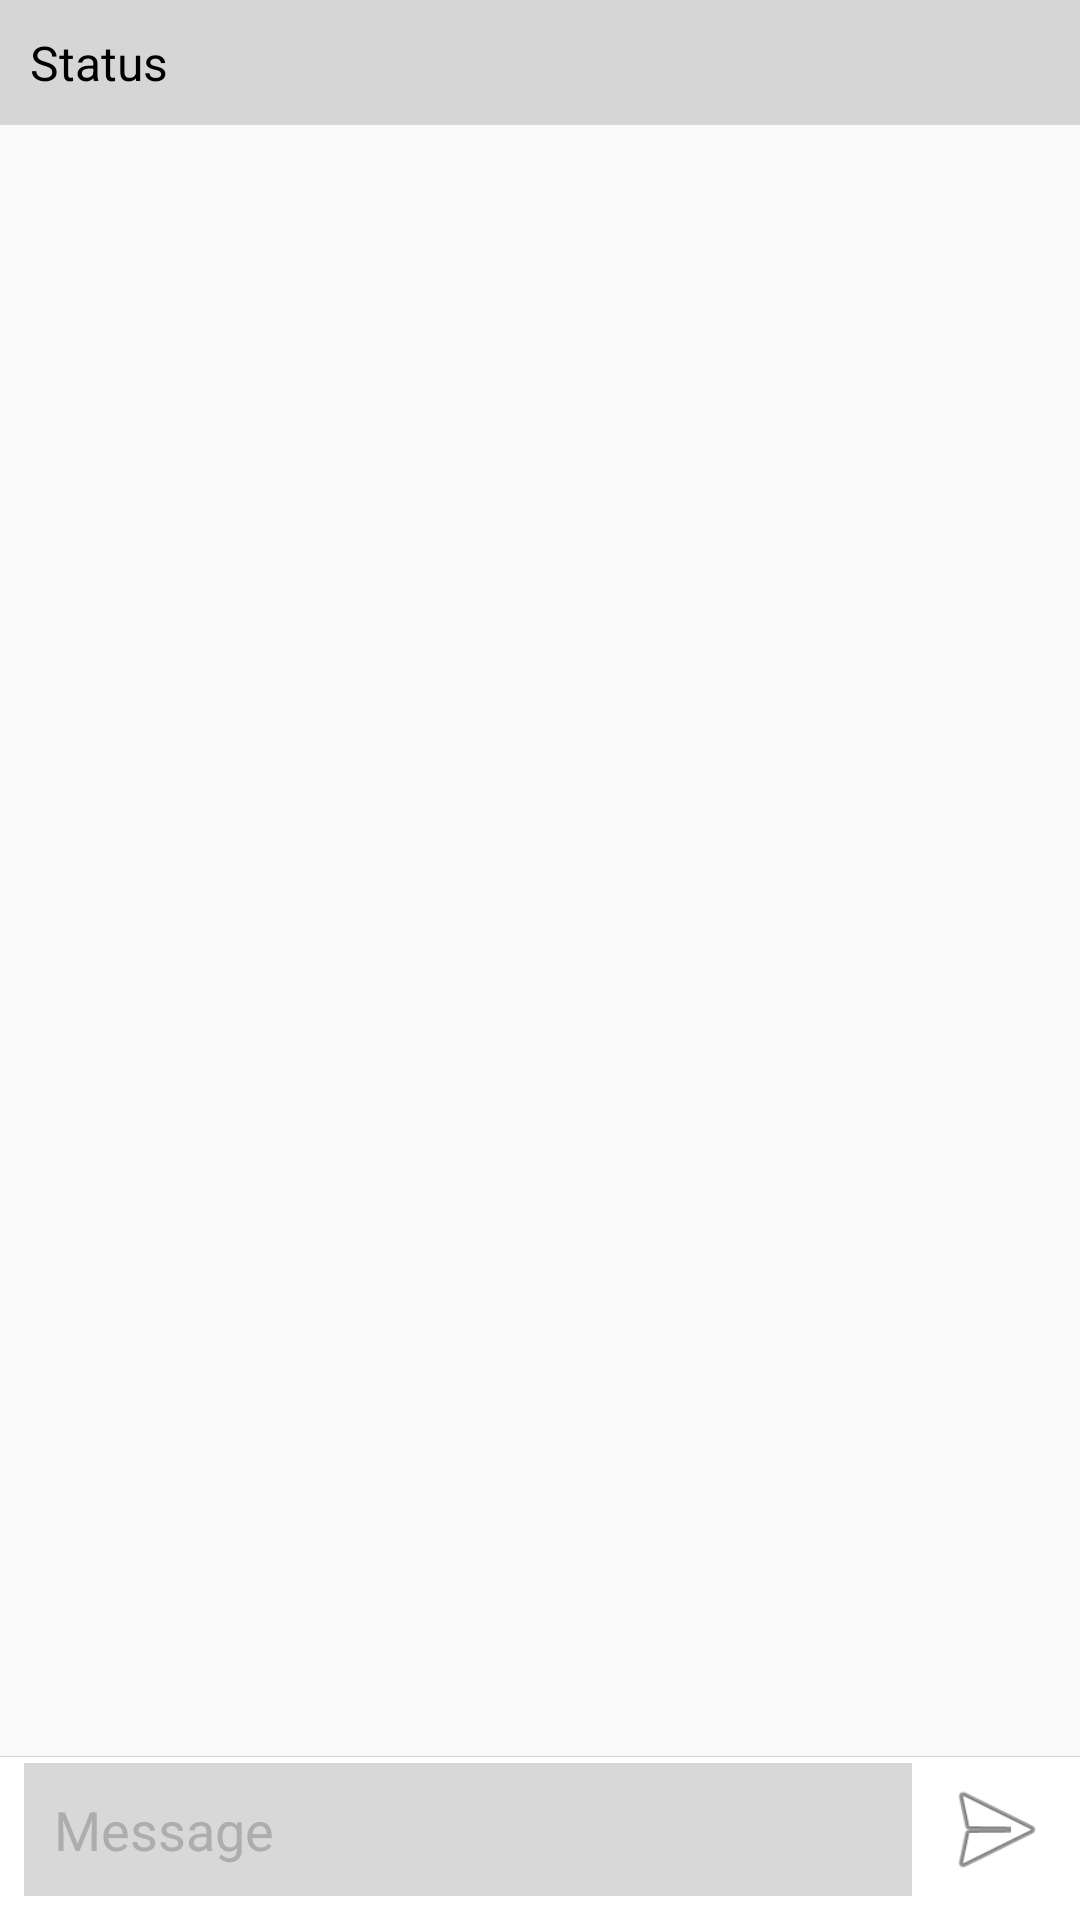

Produce the Android XML layout that renders to this screen, including the resource entries it uses.
<!-- AndroidManifest.xml: activity theme AppTheme.NoActionBar -->
<!-- res/layout/fragment_chat.xml -->
<RelativeLayout xmlns:android="http://schemas.android.com/apk/res/android"
    xmlns:tools="http://schemas.android.com/tools"
    android:layout_width="match_parent"
    android:layout_height="match_parent"
    android:orientation="vertical"
    tools:context=".MainFragment">


    <TextView
        android:id="@+id/text_status"
        android:layout_width="match_parent"
        android:layout_height="wrap_content"
        android:background="#D6D6D6"
        android:orientation="horizontal"
        android:padding="10dp"
        android:text="Status"
        android:textColor="@android:color/black"
        android:textSize="16sp" />

    <android.support.v7.widget.RecyclerView
        android:id="@+id/messages"
        android:layout_width="match_parent"
        android:layout_height="match_parent"
        android:layout_above="@+id/edit_message"
        android:layout_below="@+id/text_status"
        android:paddingLeft="@dimen/activity_horizontal_margin"
        android:paddingRight="@dimen/activity_horizontal_margin"
        android:paddingTop="8dp"
        android:scrollbarStyle="outsideOverlay"
        android:scrollbars="vertical" />

    <View
        android:layout_width="match_parent"
        android:layout_height="1px"
        android:layout_above="@+id/edit_message"
        android:background="#D6D6D6" />

    <LinearLayout
        android:id="@+id/edit_message"
        android:layout_width="match_parent"
        android:layout_height="wrap_content"
        android:layout_alignParentBottom="true"
        android:background="@android:color/white"
        android:gravity="center_vertical"
        android:orientation="horizontal"
        android:paddingBottom="8dp"
        android:paddingLeft="8dp"
        android:paddingRight="8dp"
        android:paddingTop="2dp">

        <EditText
            android:id="@+id/edit_text_message"
            android:layout_width="0dp"
            android:layout_height="wrap_content"
            android:layout_marginRight="8dp"
            android:layout_weight="1"
            android:background="#d8d8d8"
            android:hint="@string/prompt_message"
            android:imeActionId="@+id/send"
            android:imeActionLabel="@string/action_send"
            android:imeOptions="actionSend"
            android:inputType="text"
            android:maxLines="1"
            android:padding="10dp"
            android:singleLine="true"
            android:textColor="#474747"
            android:textColorHint="#ADADAD" />

        <ImageView
            android:id="@+id/send_button"
            android:layout_width="40dp"
            android:layout_height="40dp"
            android:contentDescription="@string/action_send"
            android:src="@android:drawable/ic_menu_send" />

    </LinearLayout>

    <TextView
        android:id="@+id/failed_message"
        android:layout_width="match_parent"
        android:layout_height="wrap_content"
        android:layout_alignParentTop="true"
        android:background="#AB474747"
        android:padding="10dp"
        android:text="Failed to connect."
        android:textColor="@android:color/white"
        android:textSize="18sp"
        android:visibility="gone" />
</RelativeLayout>
<!-- resources referenced by this layout -->
<resources>
  <dimen name="activity_horizontal_margin">16dp</dimen>
  <string name="action_send">Send</string>
  <string name="prompt_message">Message</string>
  <style name="AppTheme.NoActionBar">
          <item name="windowActionBar">false</item>
          <item name="windowNoTitle">true</item>
      </style>
</resources>
